Run: headless pygame with SDL's dummy video driver; simulated clock (each Clock.tick advances the game by its frame time, no real sleeping); random seed 0; keys injected as events and as key.get_pressed() state; no mouse input.
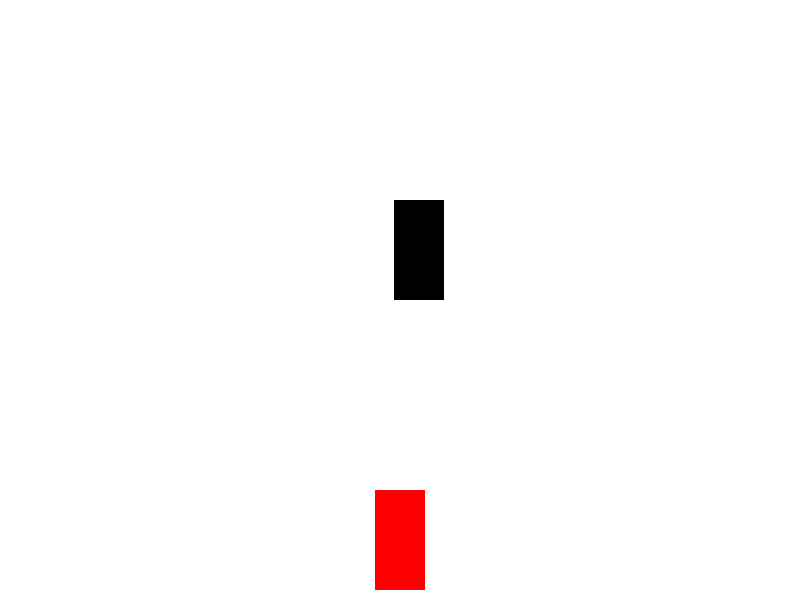
Frame 1 of 4 · flips 1–60 · no input
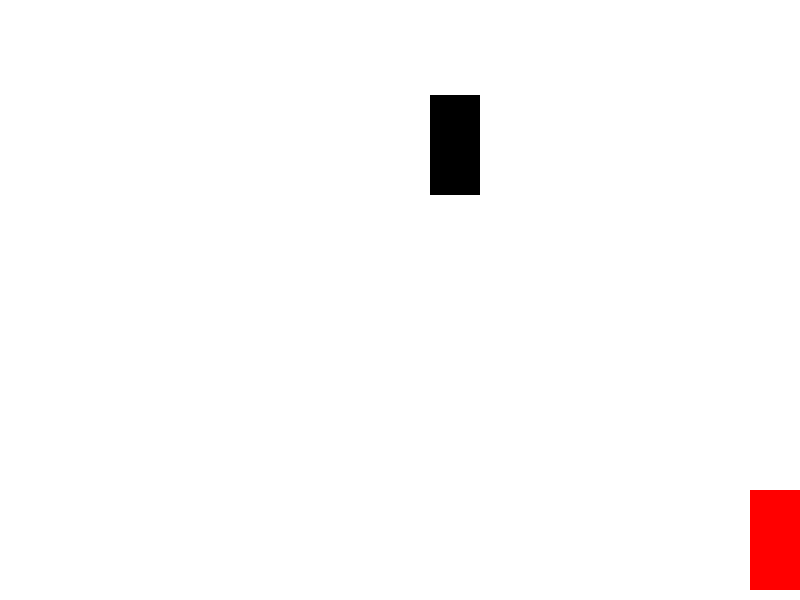
Frame 2 of 4 · flips 61–180 · tapped SPACE, RETURN · held RIGHT (→), D
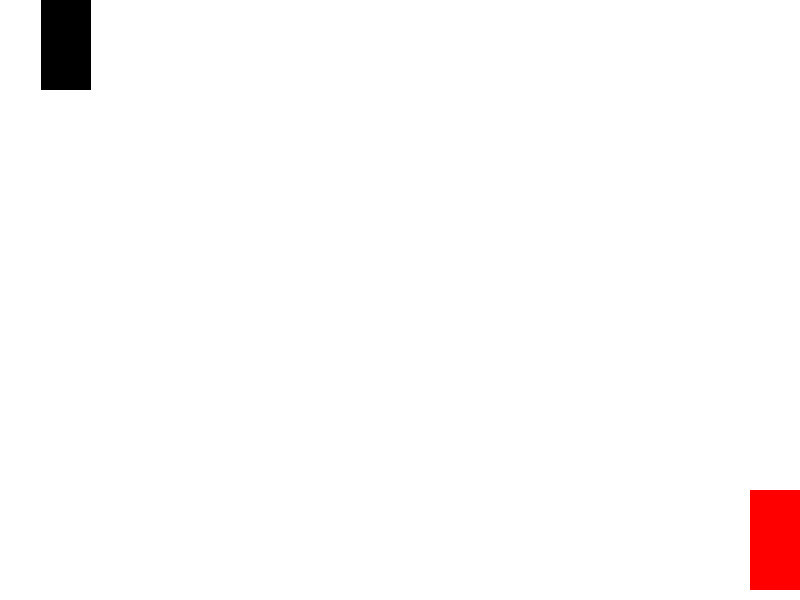
Frame 3 of 4 · flips 181–300 · held DOWN (↓), S
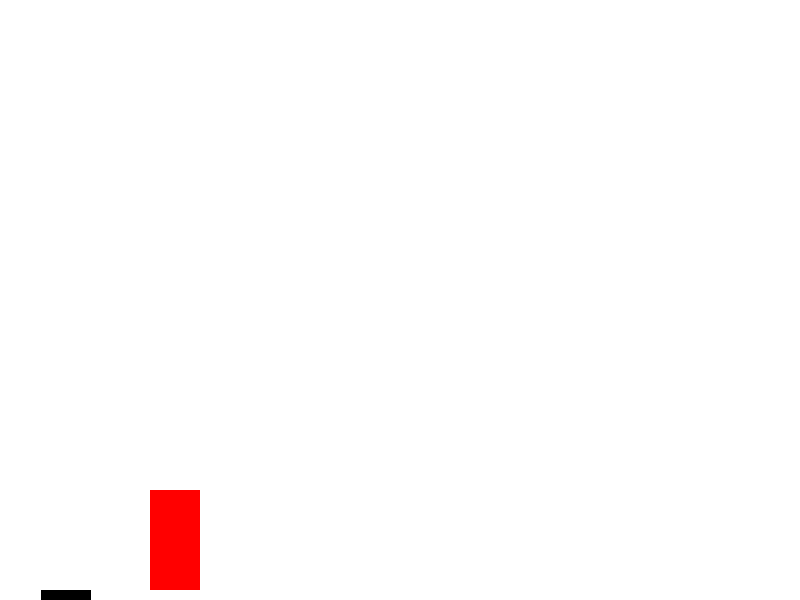
Frame 4 of 4 · flips 301–420 · held LEFT (←), A, UP (↑), W

The pygame program that drew these frames:

import pygame
import random

# Initialize Pygame
pygame.init()

# Constants
SCREEN_WIDTH = 800
SCREEN_HEIGHT = 600
CAR_WIDTH = 50
CAR_HEIGHT = 100
OBSTACLE_WIDTH = 50
OBSTACLE_HEIGHT = 100
WHITE = (255, 255, 255)
BLACK = (0, 0, 0)
RED = (255, 0, 0)

# Set up the display
screen = pygame.display.set_mode((SCREEN_WIDTH, SCREEN_HEIGHT))
pygame.display.set_caption("Car Running Game")

# Load car image
car_image = pygame.Surface((CAR_WIDTH, CAR_HEIGHT))
car_image.fill(RED)

# Function to draw the car
def draw_car(x, y):
    screen.blit(car_image, (x, y))

# Function to create an obstacle
def create_obstacle():
    x = random.randint(0, SCREEN_WIDTH - OBSTACLE_WIDTH)
    return x, -OBSTACLE_HEIGHT

# Main game loop
def game_loop():
    clock = pygame.time.Clock()
    x = (SCREEN_WIDTH // 2) - (CAR_WIDTH // 2)
    y = SCREEN_HEIGHT - CAR_HEIGHT - 10
    obstacle_x, obstacle_y = create_obstacle()
    speed = 5
    score = 0
    running = True

    while running:
        for event in pygame.event.get():
            if event.type == pygame.QUIT:
                running = False

        keys = pygame.key.get_pressed()
        if keys[pygame.K_LEFT] and x > 0:
            x -= speed
        if keys[pygame.K_RIGHT] and x < SCREEN_WIDTH - CAR_WIDTH:
            x += speed

        # Move the obstacle down
        obstacle_y += speed
        if obstacle_y > SCREEN_HEIGHT:
            obstacle_x, obstacle_y = create_obstacle()
            score += 1  # Increase score when obstacle is passed

        # Check for collision
        if (obstacle_y + OBSTACLE_HEIGHT > y) and (obstacle_x < x + CAR_WIDTH and obstacle_x + OBSTACLE_WIDTH > x):
            print(f"Game Over! Your score: {score}")
            running = False

        # Fill the screen with white
        screen.fill(WHITE)
        draw_car(x, y)

        # Draw the obstacle
        pygame.draw.rect(screen, BLACK, (obstacle_x, obstacle_y, OBSTACLE_WIDTH, OBSTACLE_HEIGHT))

        # Update the display
        pygame.display.flip()
        clock.tick(30)  # Limit to 30 frames per second

    pygame.quit()

if __name__ == "__main__":
    game_loop()
